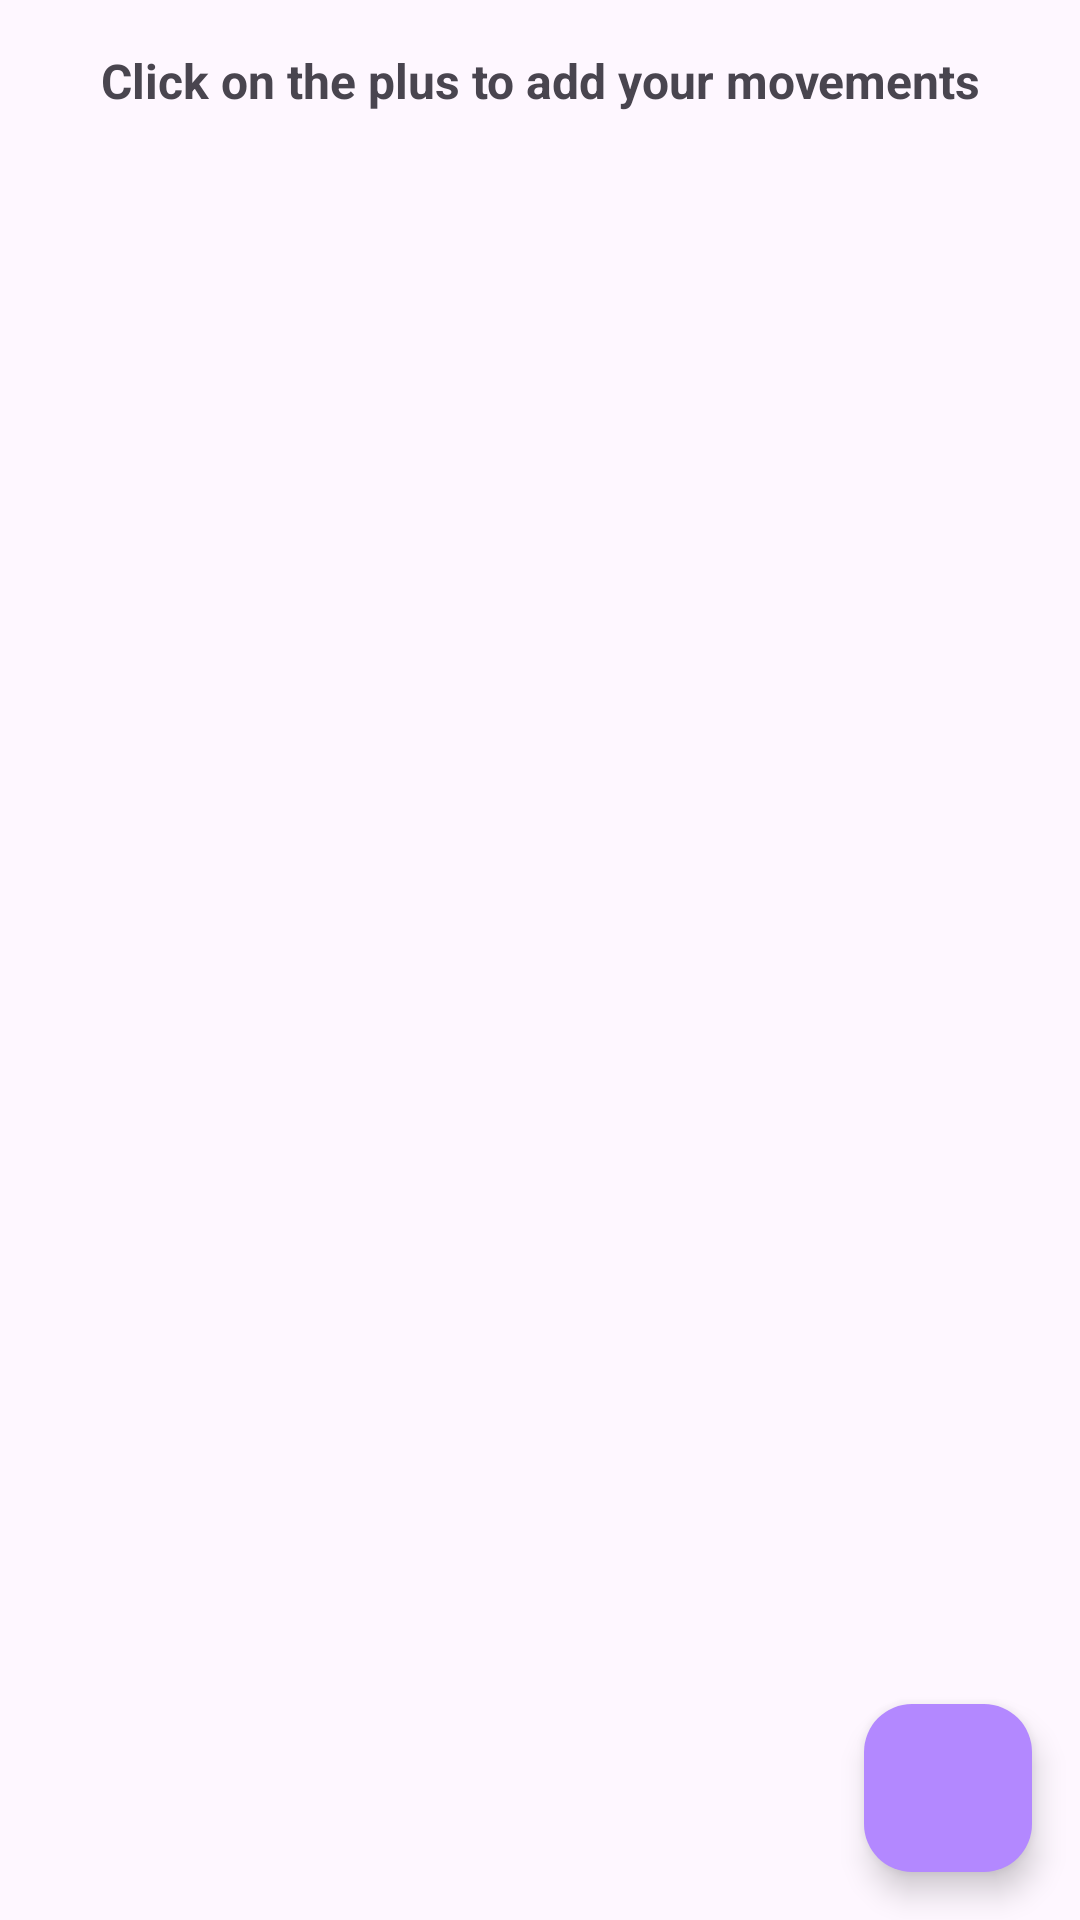

Write the Android layout XML for this screen, with the resource values it uses.
<!-- AndroidManifest.xml: application theme Theme.BudgetManager -->
<!-- res/layout/all_item_layout.xml -->
<?xml version="1.0" encoding="utf-8"?>
<androidx.constraintlayout.widget.ConstraintLayout xmlns:android="http://schemas.android.com/apk/res/android"
    android:layout_width="match_parent"
    android:layout_height="match_parent"
    xmlns:tools="http://schemas.android.com/tools"
    xmlns:app="http://schemas.android.com/apk/res-auto"
    tools:context=".UI.fragments.AllItemsFragment">

    <TextView
        android:id="@+id/text_message"
        android:layout_width="0dp"
        android:layout_height="wrap_content"
        android:text="@string/click_on_the_plus_to_add_your_movements"
        android:textStyle="bold"
        android:textSize="16sp"
        android:gravity="center"
        android:padding="16dp"
        app:layout_constraintTop_toTopOf="parent"
        app:layout_constraintStart_toStartOf="parent"
        app:layout_constraintEnd_toEndOf="parent" />

    <androidx.recyclerview.widget.RecyclerView
        android:id="@+id/recycler"
        android:layout_width="0dp"
        android:layout_height="0dp"
        android:clipToPadding="false"
        app:layout_constraintTop_toBottomOf="@id/text_message"
        app:layout_constraintStart_toStartOf="parent"
        app:layout_constraintEnd_toEndOf="parent"
        app:layout_constraintBottom_toTopOf="@id/add_transaction_button" />

    <com.google.android.material.floatingactionbutton.FloatingActionButton
        android:id="@+id/add_transaction_button"
        android:layout_width="wrap_content"
        android:layout_height="wrap_content"
        android:src="@drawable/baseline_add_24"
        android:layout_margin="16dp"
        app:layout_constraintBottom_toBottomOf="parent"
        app:layout_constraintEnd_toEndOf="parent"
        app:backgroundTint="@color/purple" />

</androidx.constraintlayout.widget.ConstraintLayout>
<!-- resources referenced by this layout -->
<resources>
  <color name="purple">#B388FF</color>
  <string name="click_on_the_plus_to_add_your_movements">Click on the plus to add your movements</string>
  <style name="Theme.BudgetManager" parent="Base.Theme.BudgetManager" />
  <style name="Base.Theme.BudgetManager" parent="Theme.Material3.DayNight.NoActionBar">
          
          
          <item name="colorPrimary">@color/purple</item>
      </style>
</resources>
